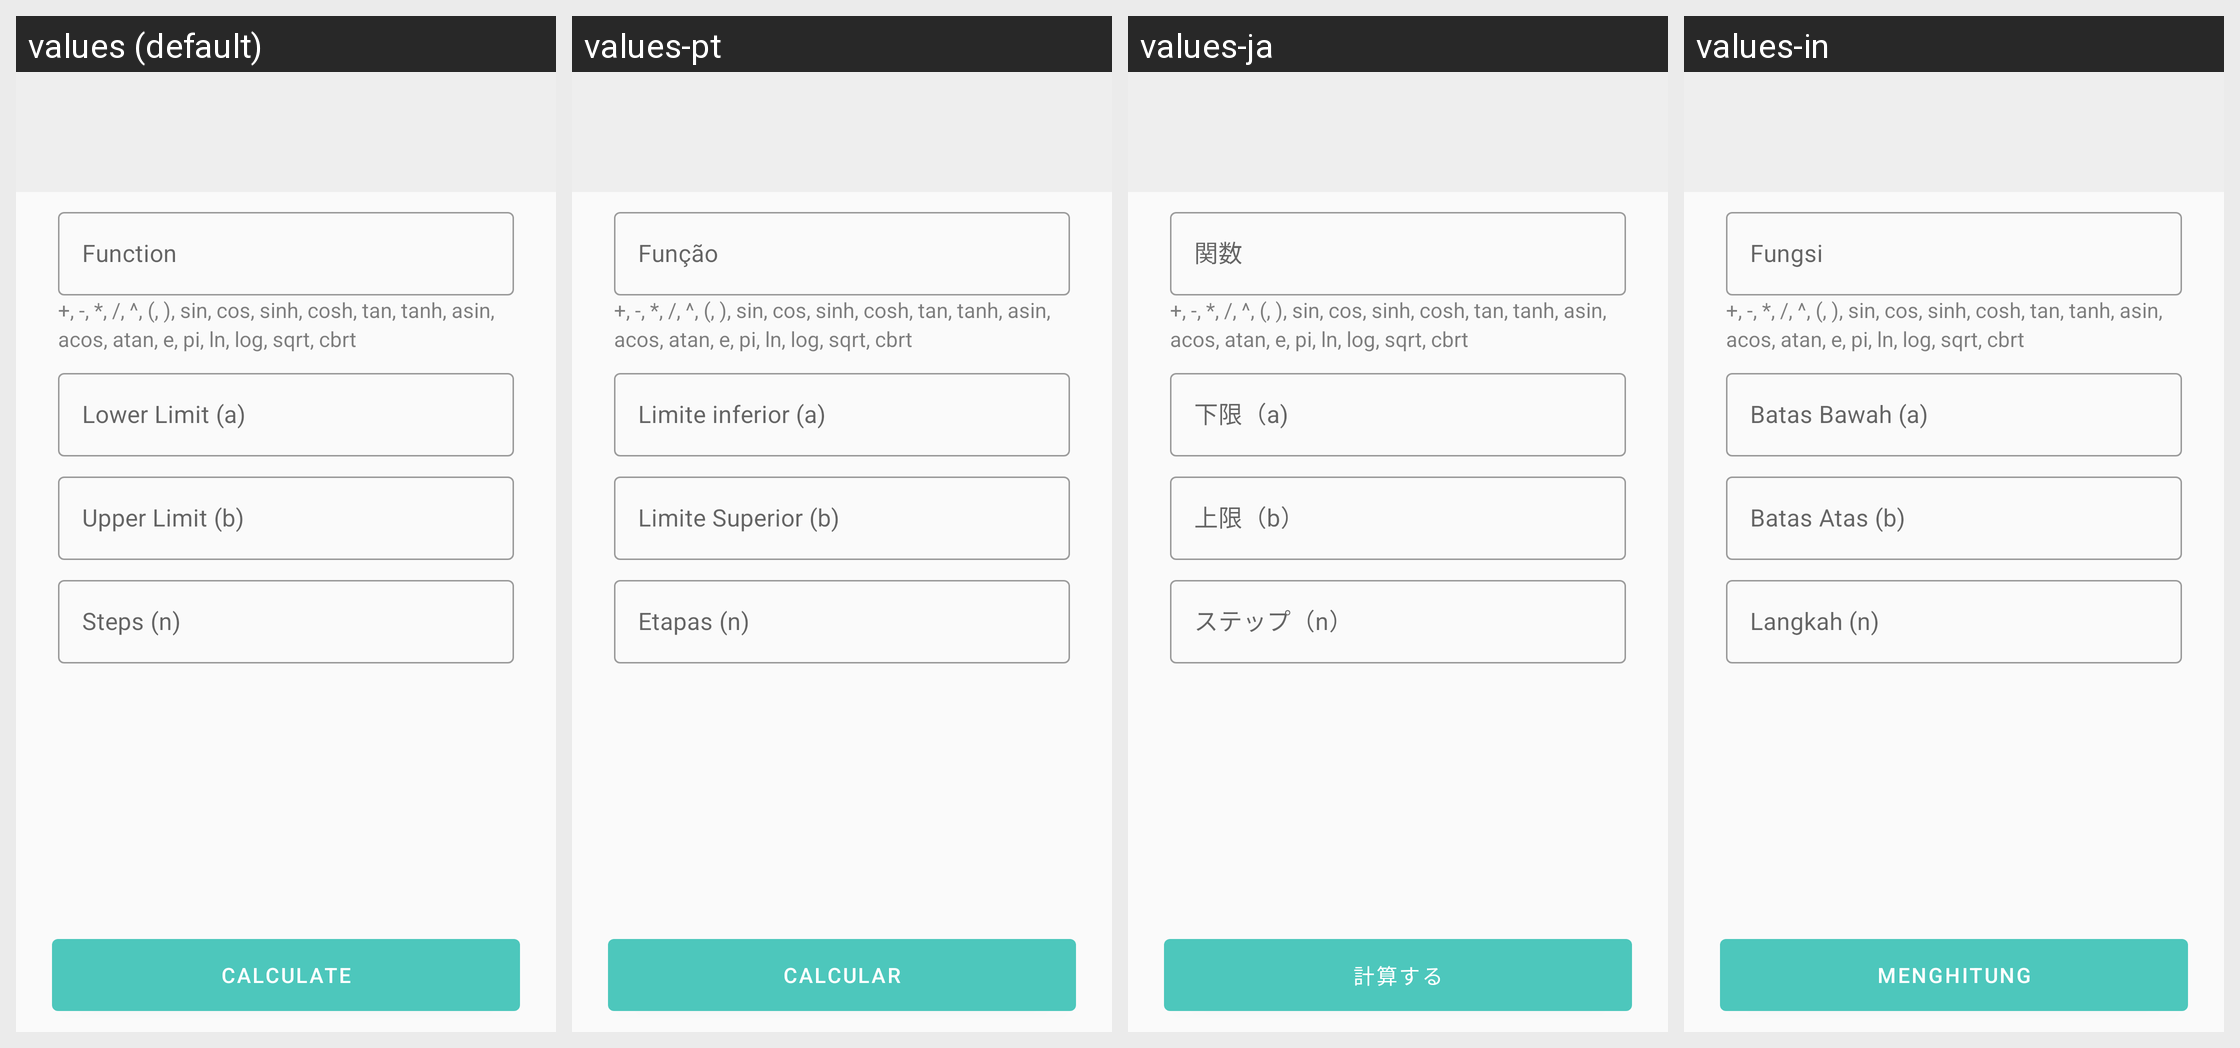

Translations of the strings shown on this Android screen, per locale in the grid:
Android screen res/layout/view_pager_integral_solver.xml rendered under 4 locales, left to right: values (default), values-pt, values-ja, values-in. Device: Nexus 5 (rendered at 1080×1920; each locale shown at half size, 540×960, under a caption strip naming it); theme Theme.Integral.
Other locales in the repository, not shown: values-ar, values-bn, values-da, values-de, values-es, values-fa, values-fr, values-hi, values-it, values-ko, values-ru, values-tr, values-ur, values-zh.
Strings drawn on this screen, with the default value and each locale's value (text and hints the layout hard-codes, and strings that could not be matched under every locale, appear in the picture but are not listed):

function
  values: Function
  values-pt: Função
  values-ja: 関数
  values-in: Fungsi

solver_function_info
  values: +, -, *, /, ^, (, ), sin, cos, sinh, cosh, tan, tanh, asin, acos, atan, e, pi, ln, log, sqrt, cbrt
  values-pt: +, -, *, /, ^, (, ), sin, cos, sinh, cosh, tan, tanh, asin, acos, atan, e, pi, ln, log, sqrt, cbrt  [not translated; the default value is used]
  values-ja: +, -, *, /, ^, (, ), sin, cos, sinh, cosh, tan, tanh, asin, acos, atan, e, pi, ln, log, sqrt, cbrt  [not translated; the default value is used]
  values-in: +, -, *, /, ^, (, ), sin, cos, sinh, cosh, tan, tanh, asin, acos, atan, e, pi, ln, log, sqrt, cbrt  [not translated; the default value is used]

lower_limit
  values: Lower Limit (a)
  values-pt: Limite inferior (a)
  values-ja: 下限（a)
  values-in: Batas Bawah (a)

upper_limit
  values: Upper Limit (b)
  values-pt: Limite Superior (b)
  values-ja: 上限（b）
  values-in: Batas Atas (b)

steps
  values: Steps (n)
  values-pt: Etapas (n)
  values-ja: ステップ（n）
  values-in: Langkah (n)

calculate
  values: Calculate
  values-pt: Calcular
  values-ja: 計算する
  values-in: Menghitung
